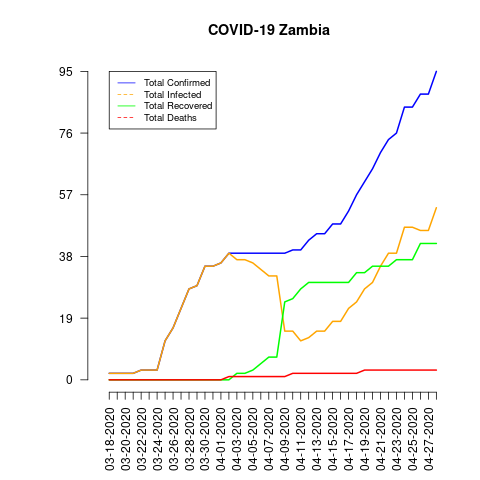

Values plotted in this chart, from the file beside it:
date, total_confirmed, total_deaths, total_recovered, total_infected, mortality_rate, recovery_rate, daily_growth_rate
03-18-2020, 2, 0, 0, 2, 0.0, 0.0, 0
03-19-2020, 2, 0, 0, 2, 0.0, 0.0, 0.0
03-20-2020, 2, 0, 0, 2, 0.0, 0.0, 0.0
03-21-2020, 2, 0, 0, 2, 0.0, 0.0, 0.0
03-22-2020, 3, 0, 0, 3, 0.0, 0.0, 0.5
03-23-2020, 3, 0, 0, 3, 0.0, 0.0, 0.0
03-24-2020, 3, 0, 0, 3, 0.0, 0.0, 0.0
03-25-2020, 12, 0, 0, 12, 0.0, 0.0, 3.0
03-26-2020, 16, 0, 0, 16, 0.0, 0.0, 0.3333
03-27-2020, 22, 0, 0, 22, 0.0, 0.0, 0.375
03-28-2020, 28, 0, 0, 28, 0.0, 0.0, 0.2727
03-29-2020, 29, 0, 0, 29, 0.0, 0.0, 0.03571
03-30-2020, 35, 0, 0, 35, 0.0, 0.0, 0.2069
03-31-2020, 35, 0, 0, 35, 0.0, 0.0, 0.0
04-01-2020, 36, 0, 0, 36, 0.0, 0.0, 0.02857
04-02-2020, 39, 1, 0, 39, 2.56, 0.0, 0.08333
04-03-2020, 39, 1, 2, 37, 2.56, 5.13, 0.0
04-04-2020, 39, 1, 2, 37, 2.56, 5.13, 0.0
04-05-2020, 39, 1, 3, 36, 2.56, 7.69, 0.0
04-06-2020, 39, 1, 5, 34, 2.56, 12.82, 0.0
04-07-2020, 39, 1, 7, 32, 2.56, 17.95, 0.0
04-08-2020, 39, 1, 7, 32, 2.56, 17.95, 0.0
04-09-2020, 39, 1, 24, 15, 2.56, 61.54, 0.0
04-10-2020, 40, 2, 25, 15, 5.0, 62.5, 0.02564
04-11-2020, 40, 2, 28, 12, 5.0, 70.0, 0.0
04-12-2020, 43, 2, 30, 13, 4.65, 69.77, 0.075
04-13-2020, 45, 2, 30, 15, 4.44, 66.67, 0.04651
04-14-2020, 45, 2, 30, 15, 4.44, 66.67, 0.0
04-15-2020, 48, 2, 30, 18, 4.17, 62.5, 0.06667
04-16-2020, 48, 2, 30, 18, 4.17, 62.5, 0.0
04-17-2020, 52, 2, 30, 22, 3.85, 57.69, 0.08333
04-18-2020, 57, 2, 33, 24, 3.51, 57.89, 0.09615
04-19-2020, 61, 3, 33, 28, 4.92, 54.1, 0.07018
04-20-2020, 65, 3, 35, 30, 4.62, 53.85, 0.06557
04-21-2020, 70, 3, 35, 35, 4.29, 50.0, 0.07692
04-22-2020, 74, 3, 35, 39, 4.05, 47.3, 0.05714
04-23-2020, 76, 3, 37, 39, 3.95, 48.68, 0.02703
04-24-2020, 84, 3, 37, 47, 3.57, 44.05, 0.1053
04-25-2020, 84, 3, 37, 47, 3.57, 44.05, 0.0
04-26-2020, 88, 3, 42, 46, 3.41, 47.73, 0.04762
04-27-2020, 88, 3, 42, 46, 3.41, 47.73, 0.0
04-28-2020, 95, 3, 42, 53, 3.16, 44.21, 0.07955
